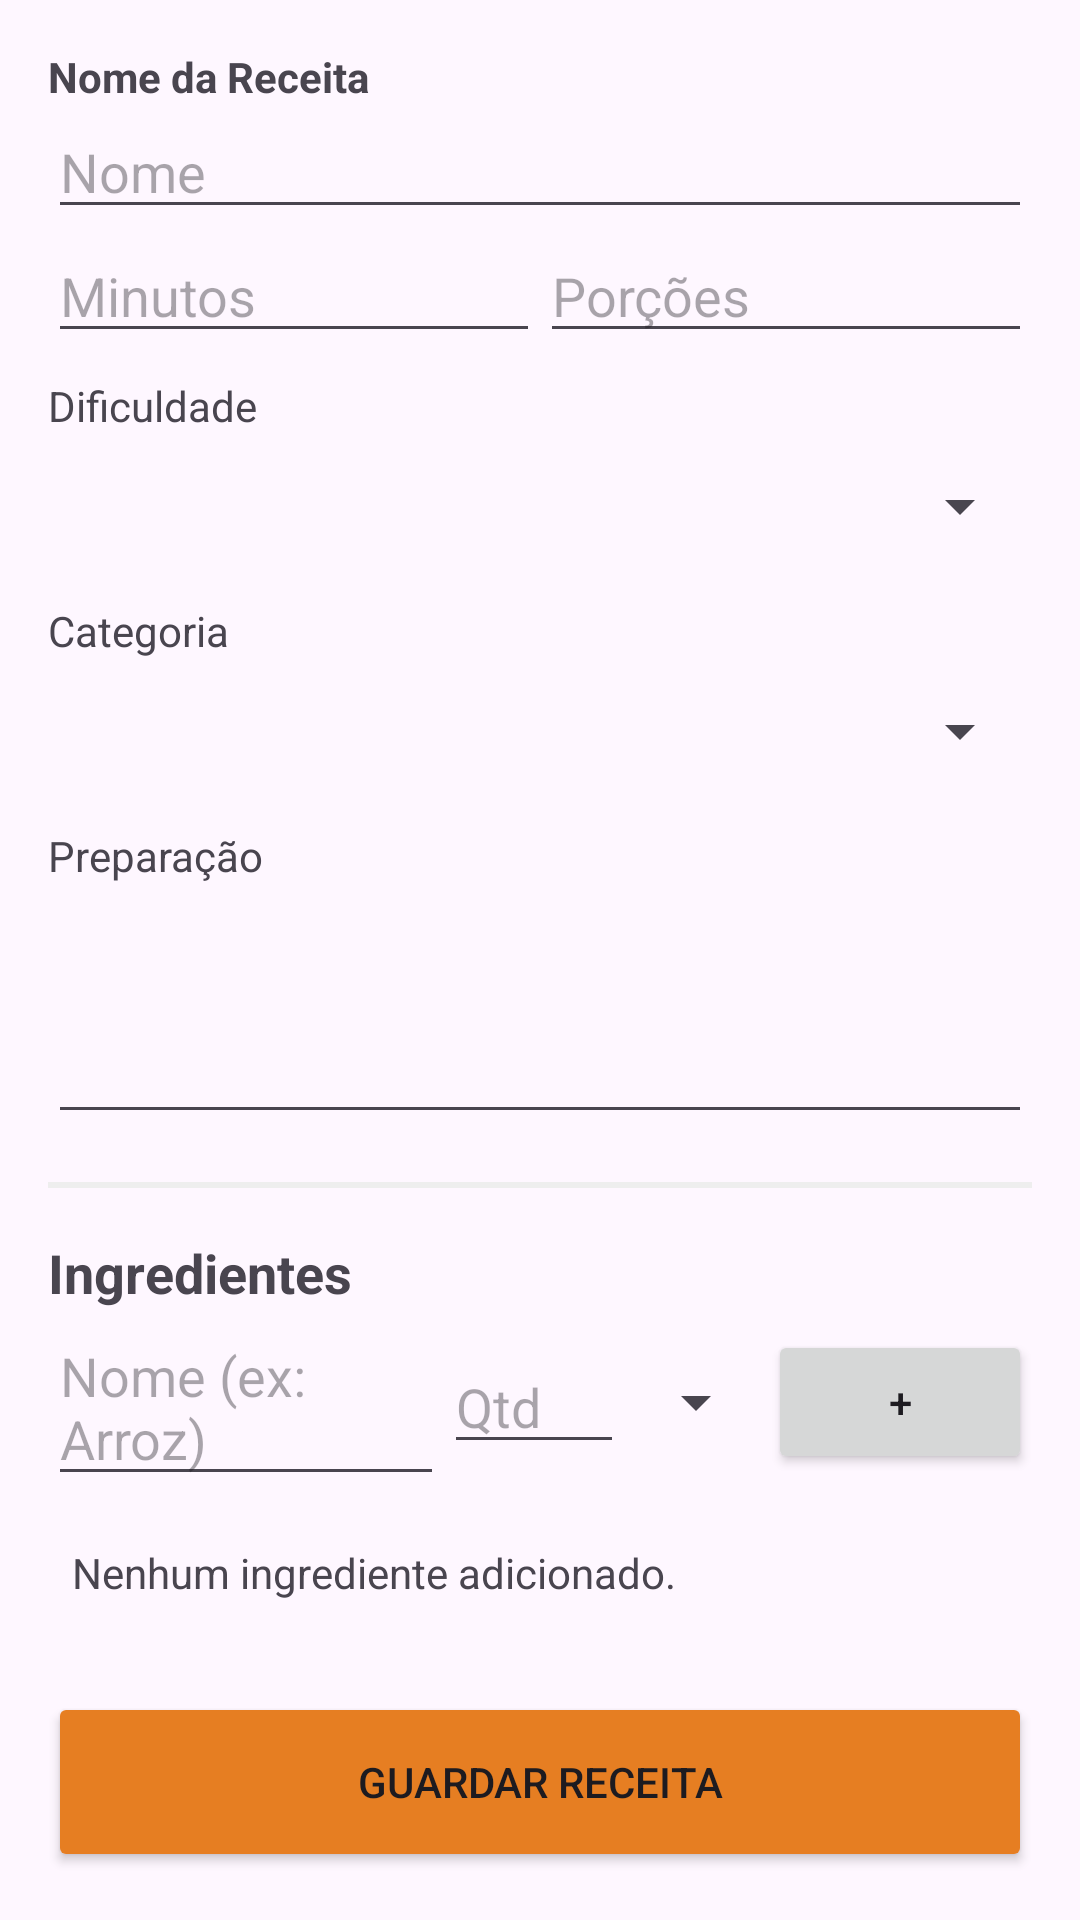

The Android layout XML behind this screen, and the referenced resources:
<!-- AndroidManifest.xml: application theme Theme.Projeto_Cmen_Gestor_Receitas_Lista_compras -->
<!-- res/layout/activity_nova_receita.xml -->
<?xml version="1.0" encoding="utf-8"?>
<androidx.constraintlayout.widget.ConstraintLayout
    xmlns:android="http://schemas.android.com/apk/res/android"
    xmlns:app="http://schemas.android.com/apk/res-auto"
    android:id="@+id/layout_nova_receita"
    android:layout_width="match_parent"
    android:layout_height="match_parent"
    android:padding="16dp">

    <ScrollView
        android:layout_width="0dp"
        android:layout_height="0dp"
        app:layout_constraintTop_toTopOf="parent"
        app:layout_constraintBottom_toTopOf="@id/btnGuardarReceita"
        app:layout_constraintStart_toStartOf="parent"
        app:layout_constraintEnd_toEndOf="parent">

        <LinearLayout
            android:layout_width="match_parent"
            android:layout_height="wrap_content"
            android:orientation="vertical">

            <TextView android:text="@string/label_nome_receita" android:textStyle="bold" android:layout_width="match_parent" android:layout_height="wrap_content"/>
            <EditText android:id="@+id/etNome" android:layout_width="match_parent" android:layout_height="wrap_content" android:inputType="text" android:hint="@string/hint_nome" android:importantForAutofill="no"/>

            <LinearLayout android:layout_width="match_parent" android:layout_height="wrap_content" android:orientation="horizontal">
                <EditText android:id="@+id/etTempo" android:layout_width="0dp" android:layout_height="wrap_content" android:layout_weight="1" android:hint="@string/hint_minutos" android:importantForAutofill="no" android:inputType="number"/>
                <EditText android:id="@+id/etPorcoes" android:layout_width="0dp" android:layout_height="wrap_content" android:layout_weight="1" android:hint="@string/hint_porcoes" android:importantForAutofill="no" android:inputType="number"/>
            </LinearLayout>

            <TextView android:text="@string/label_dificuldade" android:layout_width="match_parent" android:layout_height="wrap_content" android:layout_marginTop="8dp"/>
            <Spinner android:id="@+id/spDificuldade" android:layout_width="match_parent" android:layout_height="48dp" />

            <TextView android:text="@string/label_categoria" android:layout_width="match_parent" android:layout_height="wrap_content" android:layout_marginTop="8dp"/>
            <Spinner android:id="@+id/spCategoria" android:layout_width="match_parent" android:layout_height="48dp" />

            <TextView android:text="@string/label_preparacao" android:layout_width="match_parent" android:layout_height="wrap_content" android:layout_marginTop="8dp"/>
            <EditText android:id="@+id/etPreparacao" android:layout_width="match_parent" android:layout_height="wrap_content" android:lines="3" android:gravity="top" android:importantForAutofill="no" android:inputType="textMultiLine"/>

            <View android:layout_width="match_parent" android:layout_height="2dp" android:background="#EEEEEE" android:layout_marginVertical="16dp"/>

            <TextView android:text="@string/label_ingredientes" android:textStyle="bold" android:textSize="18sp" android:layout_width="match_parent" android:layout_height="wrap_content"/>

            <LinearLayout android:layout_width="match_parent" android:layout_height="wrap_content" android:orientation="horizontal" android:gravity="center_vertical">
                <AutoCompleteTextView
                    android:id="@+id/autoCompleteIngrediente"
                    android:layout_width="0dp"
                    android:layout_height="wrap_content"
                    android:layout_weight="2"
                    android:hint="@string/hint_ingrediente_nome"
                    android:completionThreshold="1" />

                <EditText android:id="@+id/etQtdIngrediente" android:layout_width="60dp" android:layout_height="wrap_content" android:hint="@string/hint_qtd" android:importantForAutofill="no" android:inputType="numberDecimal"/>

                <Spinner android:id="@+id/spMedidaIngrediente" android:layout_width="wrap_content" android:layout_height="wrap_content" />

                <Button android:id="@+id/btnAdicionarIngrediente" android:layout_width="wrap_content" android:layout_height="wrap_content" android:text="@string/btn_adicionar" />
            </LinearLayout>

            <TextView
                android:id="@+id/tvListaTemp"
                android:layout_width="match_parent"
                android:layout_height="wrap_content"
                android:layout_marginTop="8dp"
                android:background="?attr/selectableItemBackground"
                android:clickable="true"
                android:focusable="true"
                android:padding="8dp"
                android:text="@string/msg_nenhum_ingrediente"
                android:hint="Toque para editar ou remover" />

        </LinearLayout>
    </ScrollView>

    <Button
        android:id="@+id/btnGuardarReceita"
        android:layout_width="match_parent"
        android:layout_height="60dp"
        android:text="@string/btn_guardar"
        android:backgroundTint="#E67E22"
        app:layout_constraintBottom_toBottomOf="parent" />

</androidx.constraintlayout.widget.ConstraintLayout>
<!-- resources referenced by this layout -->
<resources>
  <string name="btn_adicionar">+</string>
  <string name="btn_guardar">GUARDAR RECEITA</string>
  <string name="hint_ingrediente_nome">Nome (ex: Arroz)</string>
  <string name="hint_minutos">Minutos</string>
  <string name="hint_nome">Nome</string>
  <string name="hint_porcoes">Porções</string>
  <string name="hint_qtd">Qtd</string>
  <string name="label_categoria">Categoria</string>
  <string name="label_dificuldade">Dificuldade</string>
  <string name="label_ingredientes">Ingredientes</string>
  <string name="label_nome_receita">Nome da Receita</string>
  <string name="label_preparacao">Preparação</string>
  <string name="msg_nenhum_ingrediente">Nenhum ingrediente adicionado.</string>
  <style name="Theme.Projeto_Cmen_Gestor_Receitas_Lista_compras" parent="Base.Theme.Projeto_Cmen_Gestor_Receitas_Lista_compras" />
  <style name="Base.Theme.Projeto_Cmen_Gestor_Receitas_Lista_compras" parent="Theme.Material3.DayNight.NoActionBar">
          
          
      </style>
</resources>
